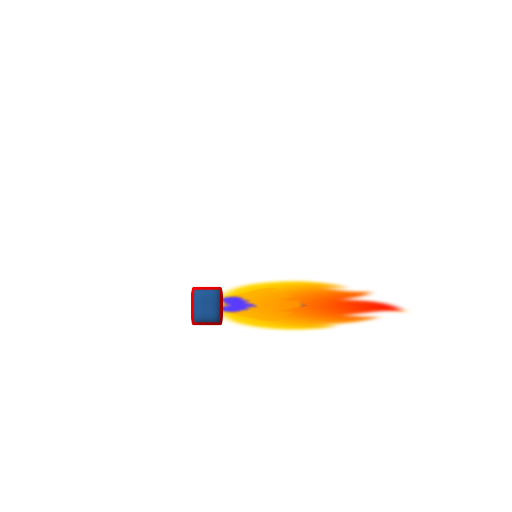
t = 0.00 s
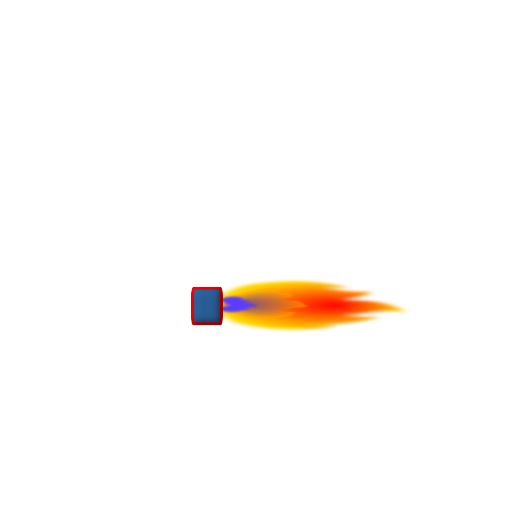
t = 0.19 s
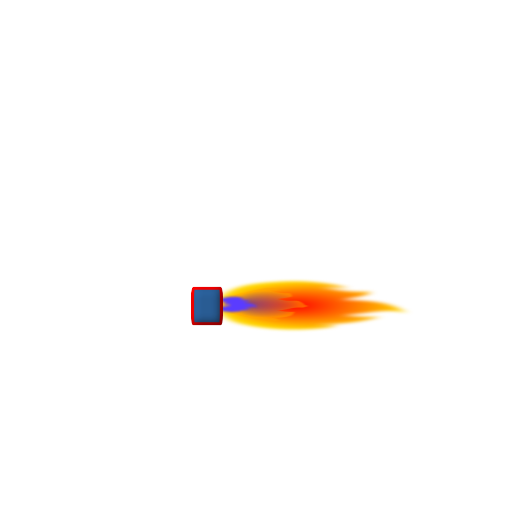
t = 0.31 s
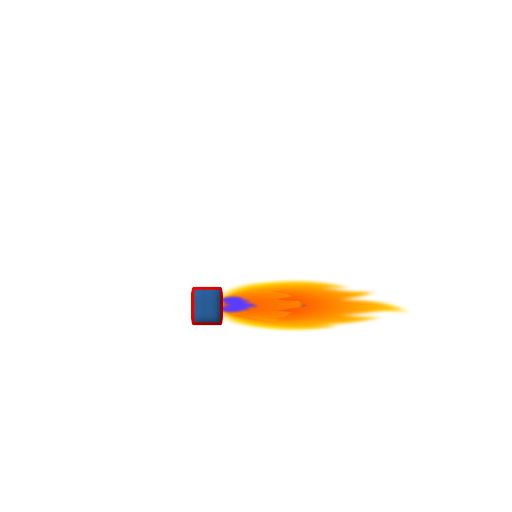
t = 0.50 s
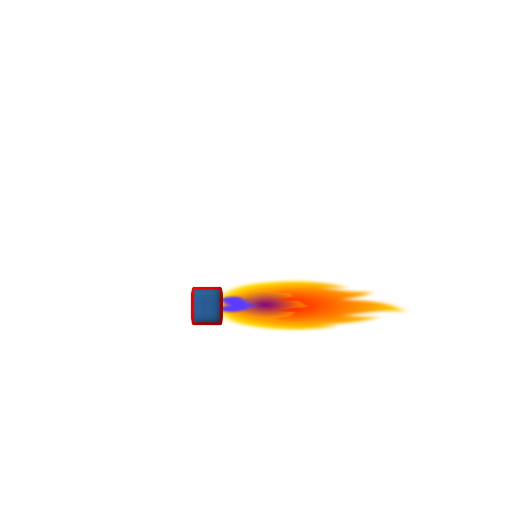
t = 0.63 s
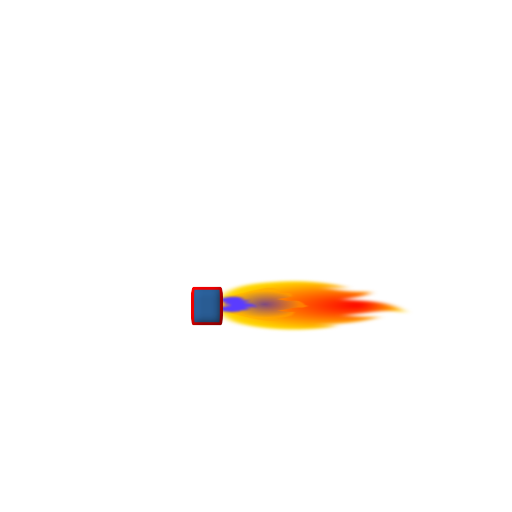
t = 0.88 s

The animated SVG that drew these frames (rendered in a browser with its animation timeline set to each time). Animation: 2 SMIL elements (animate=2); one cycle of 1.00 s, repeats indefinitely.

<?xml version="1.0" encoding="UTF-8" standalone="no"?>
<!-- ABLS-HABITAT Bruno Lefèvre BRULEUR GAZ CHAUDIERE 19 10 2024 -->

<svg
   version="1.1"
   id="test-anime"
   x="0px"
   y="0px"
   viewBox="0 0 128 128"
   xml:space="preserve"
   sodipodi:docname="BRULEUR_Test Animate_1c.svg"
   inkscape:version="1.3.2 (091e20ef0f, 2023-11-25)"
   xmlns:inkscape="http://www.inkscape.org/namespaces/inkscape"
   xmlns:sodipodi="http://sodipodi.sourceforge.net/DTD/sodipodi-0.dtd"
   xmlns="http://www.w3.org/2000/svg"
   xmlns:svg="http://www.w3.org/2000/svg"><sodipodi:namedview
   id="namedview4"
   pagecolor="#ffffff"
   bordercolor="#666666"
   borderopacity="1.0"
   inkscape:showpageshadow="2"
   inkscape:pageopacity="0.0"
   inkscape:pagecheckerboard="0"
   inkscape:deskcolor="#d1d1d1"
   inkscape:zoom="12.072298"
   inkscape:cx="73.515415"
   inkscape:cy="64.072308"
   inkscape:window-width="1920"
   inkscape:window-height="1056"
   inkscape:window-x="0"
   inkscape:window-y="0"
   inkscape:window-maximized="1"
   inkscape:current-layer="test-anime" />

<defs
   id="defs4">

<!-- Gradient1 -->
  <radialGradient
   id="Gradient1"
   cx="50%"
   cy="50%"
   fx="50%"
   fy="50%"
   r=".5">
   <animate
   attributeType="XML"
   attributeName="fy"
   begin="0s;path130.end"
   dur="1s"
   values="0%;100%;0%"
   repeatCount="indefinite"> </animate>
     <stop
   offset="0%"
   stop-color="red"
   id="stop1"> </stop>
     <stop
   offset="100%"
   stop-color="gold"
   id="stop2"> </stop>
  </radialGradient>

<!-- Gradient2 -->
  <radialGradient
   id="Gradient2"
   cx="50%"
   cy="50%"
   fx="50%"
   fy="50%"
   r=".4">
     <animate
   attributeName="fy"
   attributeType="XML"
   dur="0.5s"
   values="0%;100%;0%"
   repeatCount="indefinite"> </animate>
     <stop
   offset="0%"
   stop-color="blue"
   id="stop3"> </stop>
     <stop
   offset="100%"
   stop-color="orange"
   id="stop4"> </stop>
  </radialGradient>

<!-- FILTRE -->
    <filter
   inkscape:collect="always"
   style="color-interpolation-filters:sRGB"
   id="filter4"
   x="-0.073825581"
   y="-0.1314372"
   width="1.1476512"
   height="1.2628744">
    <feGaussianBlur
   inkscape:collect="always"
   stdDeviation="0.30145444"
   id="feGaussianBlur4" />
    </filter>
<filter
   inkscape:label="Ridged Border"
   inkscape:menu="Bevels"
   inkscape:menu-tooltip="Ridged border with inner bevel"
   style="color-interpolation-filters:sRGB;"
   id="filter2"
   x="-0.055296075"
   y="-0.045034835"
   width="1.1105922"
   height="1.0900697"><feMorphology
     radius="4.3"
     in="SourceAlpha"
     result="result91"
     id="feMorphology1" /><feComposite
     operator="out"
     in="SourceGraphic"
     in2="result91"
     id="feComposite1" /><feGaussianBlur
     result="result0"
     stdDeviation="1.2"
     id="feGaussianBlur1" /><feDiffuseLighting
     diffuseConstant="1"
     id="feDiffuseLighting1"><feDistantLight
       elevation="66"
       azimuth="225"
       id="feDistantLight1" /></feDiffuseLighting><feBlend
     mode="multiply"
     in2="SourceGraphic"
     id="feBlend1" /><feComposite
     operator="in"
     in2="SourceAlpha"
     id="feComposite2" /></filter><filter
   inkscape:collect="always"
   style="color-interpolation-filters:sRGB"
   id="filter27"
   x="-0.075605849"
   y="-0.055643195"
   width="1.1512117"
   height="1.1112864"><feGaussianBlur
     inkscape:collect="always"
     stdDeviation="0.38128371"
     id="feGaussianBlur27" /></filter><filter
   inkscape:collect="always"
   style="color-interpolation-filters:sRGB"
   id="filter28"
   x="-0.046925995"
   y="-0.031793478"
   width="1.093852"
   height="1.063587"><feGaussianBlur
     inkscape:collect="always"
     stdDeviation="0.22079888"
     id="feGaussianBlur28" /></filter></defs>

<!-- GRANDE FLAMME -->
<g
   fill="url(#Gradient1)"
   gradientUnits="userSpaceOnUse"
   id="g4"
   style="display:inline;fill-opacity:1;filter:url(#filter27)"
   transform="matrix(0,1,-2.8452092,0,295.60658,13.013602)">

 <path
   d="M 60.2,84 C 59,83.3 57.9,82.3 57.5,79.9 57,77.9 57.4,75.8 58.4,74.1 l 0.6,-0.8 -0.1,1.1 c 0,0.5 0,0.9 0.1,1.3 0.1,-0.6 0.2,-1.1 0.5,-1.4 0.2,-0.7 0.5,-1.4 0.4,-2.4 v -0.5 l 0.5,0.1 c 0.5,0.2 1.1,1.3 1.5,2.4 0,-0.2 0.1,-0.6 0.1,-0.8 0.2,-1.5 0.4,-3.4 2.5,-4.5 l 0.7,-0.4 -0.4,0.8 c -0.2,0.7 0,1.8 0.4,2.7 0.2,0.7 0.5,1.4 0.6,2.1 0.2,-0.8 0.4,-1.7 0.4,-2.4 v -0.9 l 0.5,0.7 c 1.2,1.7 1.4,3.7 1.3,5 0.1,-0.4 0.2,-0.8 0.2,-1.2 l 0.1,-0.7 0.5,0.6 c 0.8,2 0.8,4.5 -0.1,6.5 -0.7,1.4 -1.215024,2.124855 -2.315024,2.624855 l -1.34741,0.595858 -2.975636,0.0248 C 62.06193,84.645513 61.2,84.4 60.9,84.4 60.7,84.2 60.2,84 60.2,84 Z"
   id="path129">
 </path>
</g>

<!-- MOYENNE FLAMME -->
<g
   fill="url(#Gradient2)"
   gradientUnits="userSpaceOnUse"
   id="g3"
   style="display:inline;fill-opacity:50%;filter:url(#filter28);opacity:1"
   transform="matrix(0,0.73964943,-1.308203,0,165.9389,29.008326)">

 <path
   d="M 60.197918,81.385703 C 59.665192,79.9115 59.939777,80.674421 59.088091,78.798489 58.588091,76.798489 57.4,75.8 58.4,74.1 l 0.6,-0.8 -0.1,1.1 c 0,0.5 0,0.9 0.1,1.3 0.1,-0.6 0.2,-1.1 0.5,-1.4 0.2,-0.7 0.5,-1.4 0.4,-2.4 v -0.5 l 0.970745,-0.386836 C 61.370745,71.213164 61.5,72.8 61.9,73.9 c 0,-0.2 0.51331,-1.567419 0.51331,-1.767419 0.2,-1.5 -0.600824,-2.453612 1.499176,-3.553612 L 64.214904,67.953228 64.8,69 c -0.2,0.7 0,1.8 0.4,2.7 0.2,0.7 0.5,1.4 0.6,2.1 0.2,-0.8 0.4,-1.7 0.4,-2.4 v -0.9 l 1.167487,0.604524 C 68.567487,72.804524 68.1,74.9 68,76.2 68.1,75.8 68.2,75.4 68.2,75 l 0.1,-0.7 0.785196,-0.953954 c 0.8,2 -0.783409,5.721749 -1.683409,7.721749 -0.7,1.4 -0.201966,1.396006 -1.301966,1.896006 l -1.062255,1.656912 -2.149944,-0.0244 c 0,0 -1.102714,-1.293491 -1.402714,-1.293491 -0.2,-0.2 -1.28699,-1.917122 -1.28699,-1.917122 z"
   id="path130">
 </path>
</g>

<!-- PETITE FLAMME GAZ -->
   <path
   d="m 55.304348,74.990783 c 0.3,-0.598776 1.4,-1.112012 2.6,-1.283091 1.4,-0.256618 2.6,-0.08554 3.6,0.513236 l 0.5,0.256618 h -0.7 c -0.3,0 -0.5,0 -0.9,0 0.3,0 0.7,0.08554 0.9,0.256618 0.5,0.08554 0.9,0.256619 1.6,0.08554 h 0.3 l -0.2,0.256618 c -0.2,0.256618 -0.9,0.513236 -1.6,0.769854 0.2,0 0.3,0 0.5,0 1,0.08554 2.2,0.256618 2.9,1.112011 l 0.2,0.342158 -0.5,-0.08554 c -0.5,-0.08554 -1,0 -1.7,0.08554 -0.3,0.08554 -0.9,0.256618 -1.4,0.256618 0.5,0.08554 1,0.08554 1.6,0.08554 h 0.5 l -0.5,0.256618 c -1,0.598776 -2.2,0.598776 -3.3,0.598776 0.2,0.08554 0.5,0.08554 0.7,0.08554 h 0.5 l -0.3,0.256618 c -1.2,0.342157 -2.8,0.342157 -4.1,0 -0.8,-0.342157 -0.8,-0.513236 -1.1,-1.112011 l -0.1,-0.427697 0.1,0.171078 c 0.3,0.08554 0.5,0.08554 0.8,0.08554 -0.2,0 -0.3,-0.08554 -0.3,-0.256618 l -0.2,-0.256618 0.5,0.08554 c 0.2,0.08554 0.7,0.08554 1.2,0 -0.2,0 -0.5,-0.08554 -0.7,-0.08554 l -0.3,-0.256618 h 0.5 c 0.3,0 0.7,0 1,-0.08554 0.2,0 0.3,-0.08554 0.7,-0.08554 -0.3,-0.08554 -0.7,-0.256618 -1,-0.256618 -0.2,0 -0.5,0 -0.7,-0.08554 l -0.2,-0.427697 0.5,-0.08554 c 0.2,0 0.3,-0.08554 0.5,-0.08554 -0.2,0 -0.2,0 -0.3,-0.08554 -0.3,-0.08554 -0.5,-0.08554 -0.9,0 h -0.3 l 0.3,-0.256618 c 0,0 0.2,-0.08554 0.5,-0.08554 -0.5,-0.08554 -1,0 -1.4,0 l -0.4,0.171078 z"
   id="path137"
   style="mix-blend-mode:normal;fill:#5a3cff;fill-opacity:1;stroke-width:0.924875;filter:url(#filter4)"
   inkscape:highlight-color="#5ab4ff"
   transform="matrix(1,0,0,0.69311059,-0.66233792,23.187915)" />

<!-- BOITIER BRULEUR -->
   <rect
   style="fill:#2c64a1;stroke:#ff0000;stroke-width:0.8;stroke-linejoin:round;stroke-miterlimit:3;stroke-dasharray:none;paint-order:markers fill stroke;stroke-opacity:1;filter:url(#filter2)"
   id="rect1"
   width="7.2337866"
   height="8.8820133"
   x="48.122742"
   y="72.058533"
   rx="0.22750767"
   ry="2.3084326" />

</svg>
